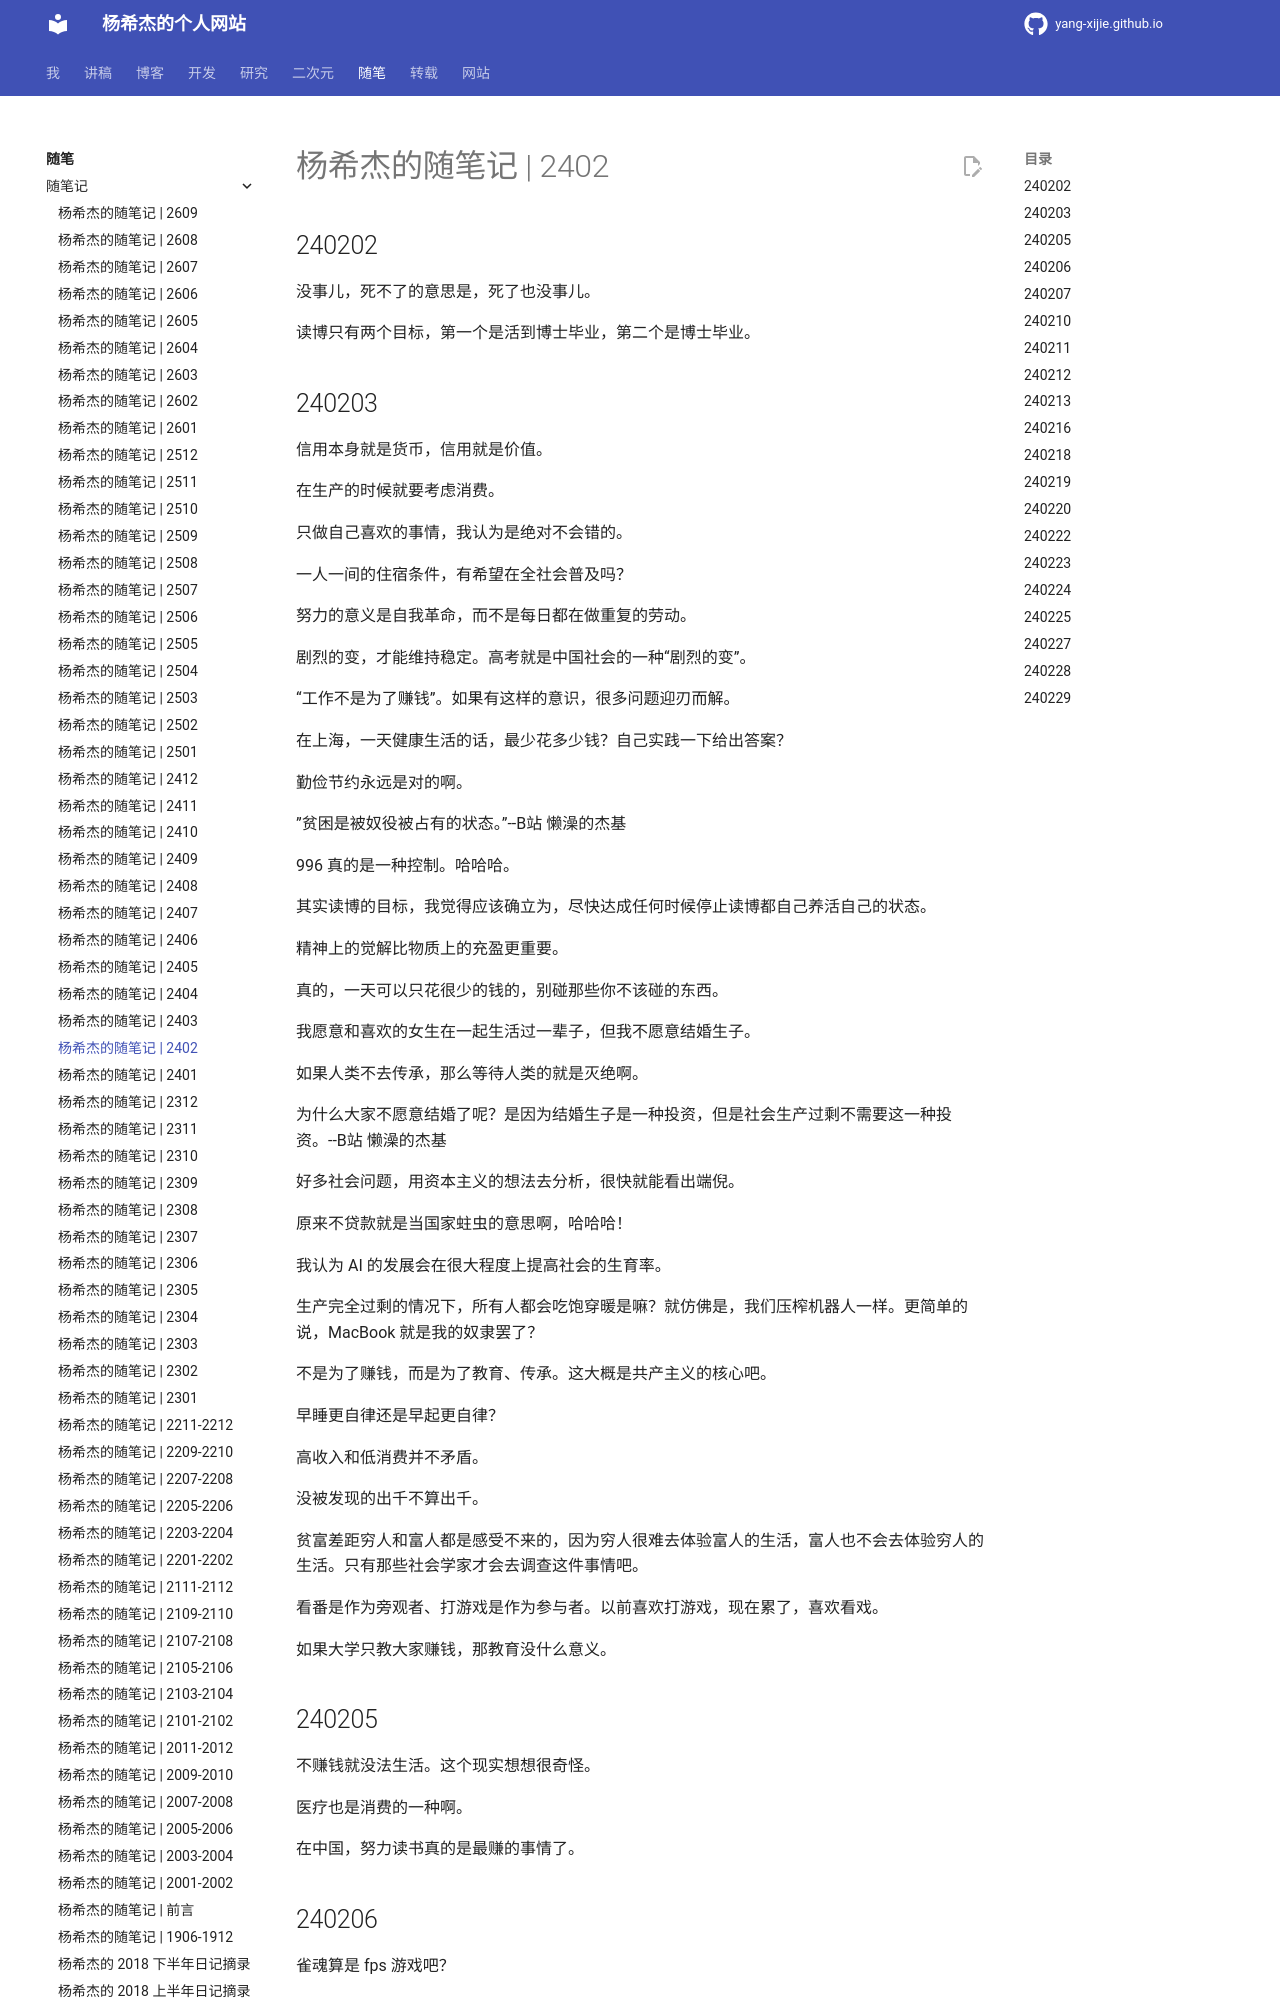

repository: Yang-Xijie/yang-xijie.github.io · page: ESSAY/Jottings/2402/index.html · generator: mkdocs

# 杨希杰的随笔记 | 2402

## 240202

没事儿，死不了的意思是，死了也没事儿。

读博只有两个目标，第一个是活到博士毕业，第二个是博士毕业。

## 240203

信用本身就是货币，信用就是价值。

在生产的时候就要考虑消费。

只做自己喜欢的事情，我认为是绝对不会错的。

一人一间的住宿条件，有希望在全社会普及吗？

努力的意义是自我革命，而不是每日都在做重复的劳动。

剧烈的变，才能维持稳定。高考就是中国社会的一种“剧烈的变”。

“工作不是为了赚钱”。如果有这样的意识，很多问题迎刃而解。

在上海，一天健康生活的话，最少花多少钱？自己实践一下给出答案？

勤俭节约永远是对的啊。

”贫困是被奴役被占有的状态。”--B站 懒澡的杰基

996 真的是一种控制。哈哈哈。

其实读博的目标，我觉得应该确立为，尽快达成任何时候停止读博都自己养活自己的状态。

精神上的觉解比物质上的充盈更重要。

真的，一天可以只花很少的钱的，别碰那些你不该碰的东西。

我愿意和喜欢的女生在一起生活过一辈子，但我不愿意结婚生子。

如果人类不去传承，那么等待人类的就是灭绝啊。

为什么大家不愿意结婚了呢？是因为结婚生子是一种投资，但是社会生产过剩不需要这一种投资。--B站 懒澡的杰基

好多社会问题，用资本主义的想法去分析，很快就能看出端倪。

原来不贷款就是当国家蛀虫的意思啊，哈哈哈！

我认为 AI 的发展会在很大程度上提高社会的生育率。

生产完全过剩的情况下，所有人都会吃饱穿暖是嘛？就仿佛是，我们压榨机器人一样。更简单的说，MacBook 就是我的奴隶罢了？

不是为了赚钱，而是为了教育、传承。这大概是共产主义的核心吧。

早睡更自律还是早起更自律？

高收入和低消费并不矛盾。

没被发现的出千不算出千。

贫富差距穷人和富人都是感受不来的，因为穷人很难去体验富人的生活，富人也不会去体验穷人的生活。只有那些社会学家才会去调查这件事情吧。

看番是作为旁观者、打游戏是作为参与者。以前喜欢打游戏，现在累了，喜欢看戏。

如果大学只教大家赚钱，那教育没什么意义。

## 240205

不赚钱就没法生活。这个现实想想很奇怪。

医疗也是消费的一种啊。

在中国，努力读书真的是最赚的事情了。

## 240206

雀魂算是 fps 游戏吧？
